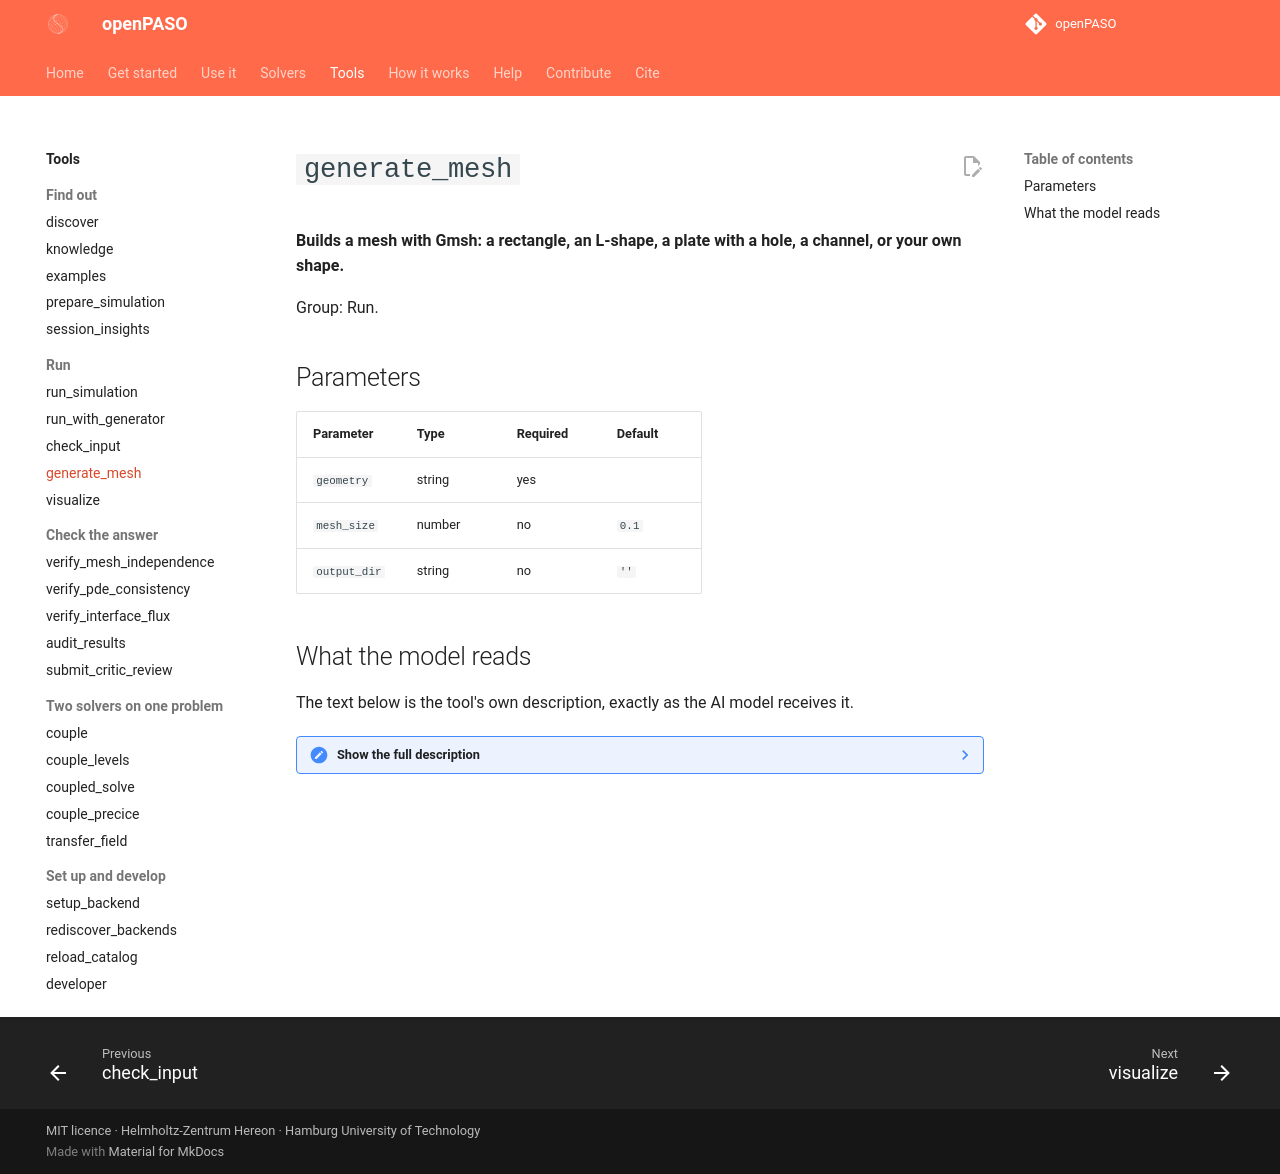

repository: alhermann/openPASO · page: tools/generate_mesh/index.html · generator: mkdocs

# `generate_mesh`

**Builds a mesh with Gmsh: a rectangle, an L-shape, a plate with a hole, a channel, or your own shape.**

Group: Run.

## Parameters

| Parameter | Type | Required | Default |
|---|---|---|---|
| `geometry` | string | yes |  |
| `mesh_size` | number | no | `0.1` |
| `output_dir` | string | no | `''` |

## What the model reads

The text below is the tool's own description, exactly as the AI model receives it.

??? note "Show the full description"

    ```text
    Generate a mesh using Gmsh for non-trivial geometries.
    
    Args:
        geometry: One of the built-in geometries:
            - "l_domain"          — 2D L-shaped domain
            - "plate_with_hole"   — 2D plate with circular hole
            - "channel_cylinder"  — 2D channel with cylindrical obstacle
            (No "custom" passthrough yet — passing any other name
            returns a 'Unknown geometry' message with this list.)
        mesh_size: Target element size
        output_dir: Where to save (auto if empty)
    ```
